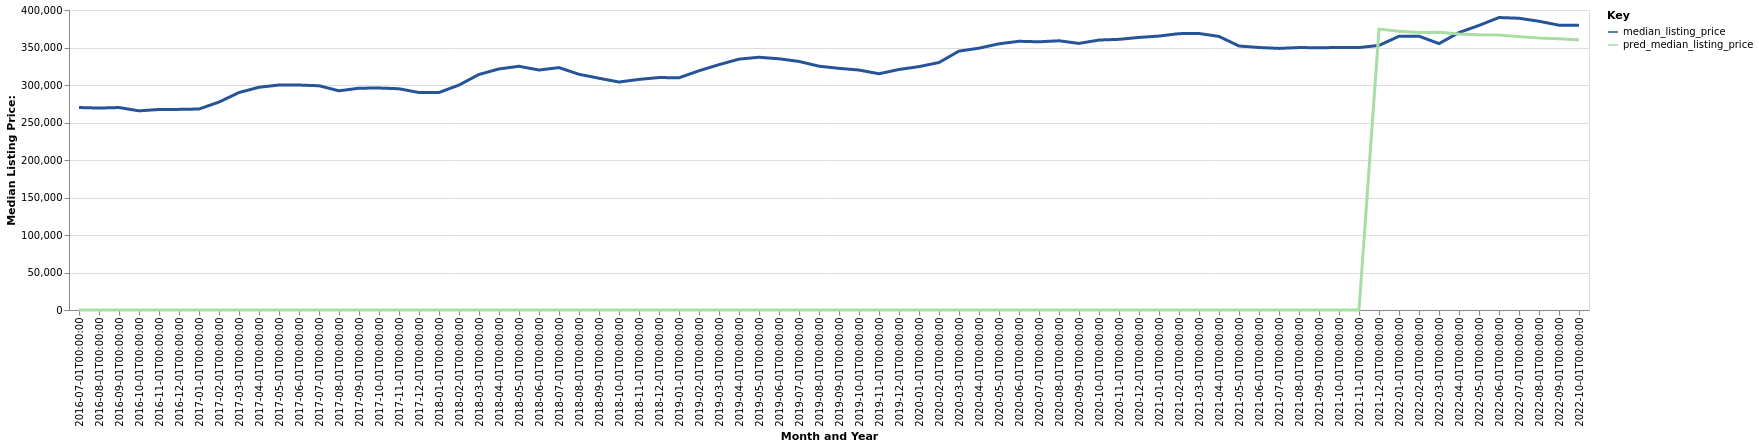

The data file committed next to this chart (first rows):
date, time_idx, median_listing_price, thirty_year_interest_rate_five, month, county_name, active_listing_count, pred_median_listing_price, month_year
2016-07-01, 0, 269971, 3.72, 7, Richmond, VA, 4826, 0, Jul-2016
2016-08-01, 1, 269250, 3.73, 8, Richmond, VA, 4776, 0, Aug-2016
2016-09-01, 2, 269950, 3.66, 9, Richmond, VA, 4760, 0, Sep-2016
2016-10-01, 3, 265560, 3.64, 10, Richmond, VA, 4767, 0, Oct-2016
2016-11-01, 4, 267350, 3.66, 11, Richmond, VA, 4497, 0, Nov-2016
2016-12-01, 5, 267500, 3.48, 12, Richmond, VA, 4024, 0, Dec-2016
2017-01-01, 6, 267973, 3.45, 1, Richmond, VA, 3640, 0, Jan-2017
2017-02-01, 7, 277245, 3.5, 2, Richmond, VA, 3631, 0, Feb-2017
2017-03-01, 8, 289970, 3.52, 3, Richmond, VA, 3757, 0, Mar-2017
2017-04-01, 9, 297000, 4.03, 4, Richmond, VA, 3907, 0, Apr-2017
2017-05-01, 10, 299970, 4.32, 5, Richmond, VA, 4172, 0, May-2017
2017-06-01, 11, 299950, 4.2, 6, Richmond, VA, 4308, 0, Jun-2017
2017-07-01, 12, 299000, 4.19, 7, Richmond, VA, 4434, 0, Jul-2017
2017-08-01, 13, 292253, 4.3, 8, Richmond, VA, 4483, 0, Aug-2017
2017-09-01, 14, 295745, 4.1, 9, Richmond, VA, 4459, 0, Sep-2017
2017-10-01, 15, 295970, 4.05, 10, Richmond, VA, 4447, 0, Oct-2017
2017-11-01, 16, 295000, 3.94, 11, Richmond, VA, 4168, 0, Nov-2017
2017-12-01, 17, 289950, 4.03, 12, Richmond, VA, 3675, 0, Dec-2017
2018-01-01, 18, 289975, 3.93, 1, Richmond, VA, 3185, 0, Jan-2018
2018-02-01, 19, 299948, 3.83, 2, Richmond, VA, 3156, 0, Feb-2018
2018-03-01, 20, 314078, 3.94, 3, Richmond, VA, 3257, 0, Mar-2018
2018-04-01, 21, 321413, 3.95, 4, Richmond, VA, 3414, 0, Apr-2018
2018-05-01, 22, 324975, 3.99, 5, Richmond, VA, 3670, 0, May-2018
2018-06-01, 23, 319970, 4.15, 6, Richmond, VA, 3948, 0, Jun-2018
2018-07-01, 24, 323215, 4.4, 7, Richmond, VA, 4083, 0, Jul-2018
2018-08-01, 25, 314285, 4.46, 8, Richmond, VA, 4226, 0, Aug-2018
2018-09-01, 26, 309000, 4.58, 9, Richmond, VA, 4286, 0, Sep-2018
2018-10-01, 27, 303983, 4.66, 10, Richmond, VA, 4337, 0, Oct-2018
2018-11-01, 28, 307475, 4.62, 11, Richmond, VA, 4236, 0, Nov-2018
2018-12-01, 29, 309950, 4.54, 12, Richmond, VA, 3828, 0, Dec-2018
2019-01-01, 30, 309625, 4.6, 1, Richmond, VA, 3425, 0, Jan-2019
2019-02-01, 31, 319000, 4.72, 2, Richmond, VA, 3365, 0, Feb-2019
2019-03-01, 32, 327114, 4.9, 3, Richmond, VA, 3467, 0, Mar-2019
2019-04-01, 33, 334500, 4.94, 4, Richmond, VA, 3605, 0, Apr-2019
2019-05-01, 34, 337000, 4.75, 5, Richmond, VA, 3804, 0, May-2019
2019-06-01, 35, 334950, 4.51, 6, Richmond, VA, 3899, 0, Jun-2019
2019-07-01, 36, 331425, 4.41, 7, Richmond, VA, 4012, 0, Jul-2019
2019-08-01, 37, 325077, 4.41, 8, Richmond, VA, 4096, 0, Aug-2019
2019-09-01, 38, 322193, 4.2, 9, Richmond, VA, 4145, 0, Sep-2019
2019-10-01, 39, 319938, 4.14, 10, Richmond, VA, 4208, 0, Oct-2019
2019-11-01, 40, 315000, 3.84, 11, Richmond, VA, 3983, 0, Nov-2019
2019-12-01, 41, 320730, 3.81, 12, Richmond, VA, 3491, 0, Dec-2019
2020-01-01, 42, 324515, 3.75, 1, Richmond, VA, 3092, 0, Jan-2020
2020-02-01, 43, 330000, 3.73, 2, Richmond, VA, 2927, 0, Feb-2020
2020-03-01, 44, 345183, 3.78, 3, Richmond, VA, 3046, 0, Mar-2020
2020-04-01, 45, 349108, 3.75, 4, Richmond, VA, 3241, 0, Apr-2020
2020-05-01, 46, 354950, 3.74, 5, Richmond, VA, 3113, 0, May-2020
2020-06-01, 47, 358300, 3.72, 6, Richmond, VA, 2771, 0, Jun-2020
2020-07-01, 48, 357610, 3.49, 7, Richmond, VA, 2556, 0, Jul-2020
2020-08-01, 49, 358970, 3.65, 8, Richmond, VA, 2351, 0, Aug-2020
2020-09-01, 50, 355440, 3.33, 9, Richmond, VA, 2283, 0, Sep-2020
2020-10-01, 51, 359950, 3.28, 10, Richmond, VA, 2221, 0, Oct-2020
2020-11-01, 52, 360875, 3.21, 11, Richmond, VA, 2111, 0, Nov-2020
2020-12-01, 53, 363450, 3.07, 12, Richmond, VA, 1884, 0, Dec-2020
2021-01-01, 54, 365245, 2.99, 1, Richmond, VA, 1616, 0, Jan-2021
2021-02-01, 55, 368475, 2.93, 2, Richmond, VA, 1442, 0, Feb-2021
2021-03-01, 56, 368695, 2.88, 3, Richmond, VA, 1440, 0, Mar-2021
2021-04-01, 57, 364750, 2.84, 4, Richmond, VA, 1462, 0, Apr-2021
2021-05-01, 58, 351990, 2.71, 5, Richmond, VA, 1553, 0, May-2021
2021-06-01, 59, 350000, 2.79, 6, Richmond, VA, 1680, 0, Jun-2021
... 16 more rows
